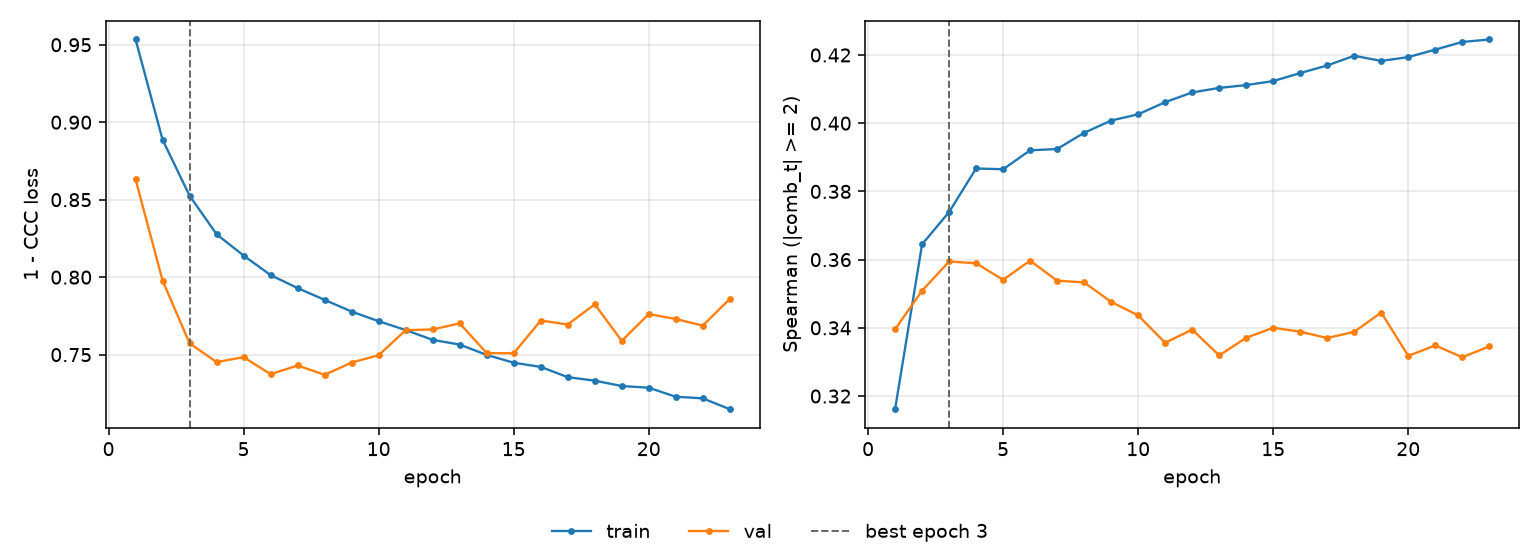

The table this chart was drawn from, first rows:
epoch, tr_loss, vl_loss, tr_sp, vl_sp, is_best
1, 0.9534, 0.8631, 0.3161, 0.3396, False
2, 0.8887, 0.7978, 0.3645, 0.3509, False
3, 0.8525, 0.7573, 0.374, 0.3595, True
4, 0.8277, 0.7452, 0.3867, 0.3589, False
5, 0.8139, 0.7484, 0.3865, 0.3541, False
6, 0.8013, 0.7374, 0.3921, 0.3597, False
7, 0.7929, 0.743, 0.3924, 0.3538, False
8, 0.7853, 0.737, 0.3972, 0.3533, False
9, 0.7778, 0.7449, 0.4008, 0.3476, False
10, 0.7716, 0.7496, 0.4026, 0.3436, False
11, 0.7659, 0.7658, 0.4062, 0.3356, False
12, 0.7595, 0.7663, 0.409, 0.3395, False
13, 0.7565, 0.7702, 0.4103, 0.3319, False
14, 0.7498, 0.751, 0.4112, 0.3371, False
15, 0.7448, 0.7509, 0.4123, 0.34, False
16, 0.7421, 0.772, 0.4147, 0.3389, False
17, 0.7355, 0.7694, 0.4169, 0.337, False
18, 0.7332, 0.7825, 0.4198, 0.3388, False
19, 0.7297, 0.7589, 0.4183, 0.3445, False
20, 0.7286, 0.7762, 0.4194, 0.3318, False
21, 0.7228, 0.773, 0.4216, 0.3348, False
22, 0.7218, 0.7687, 0.4238, 0.3314, False
23, 0.7148, 0.786, 0.4245, 0.3346, False
